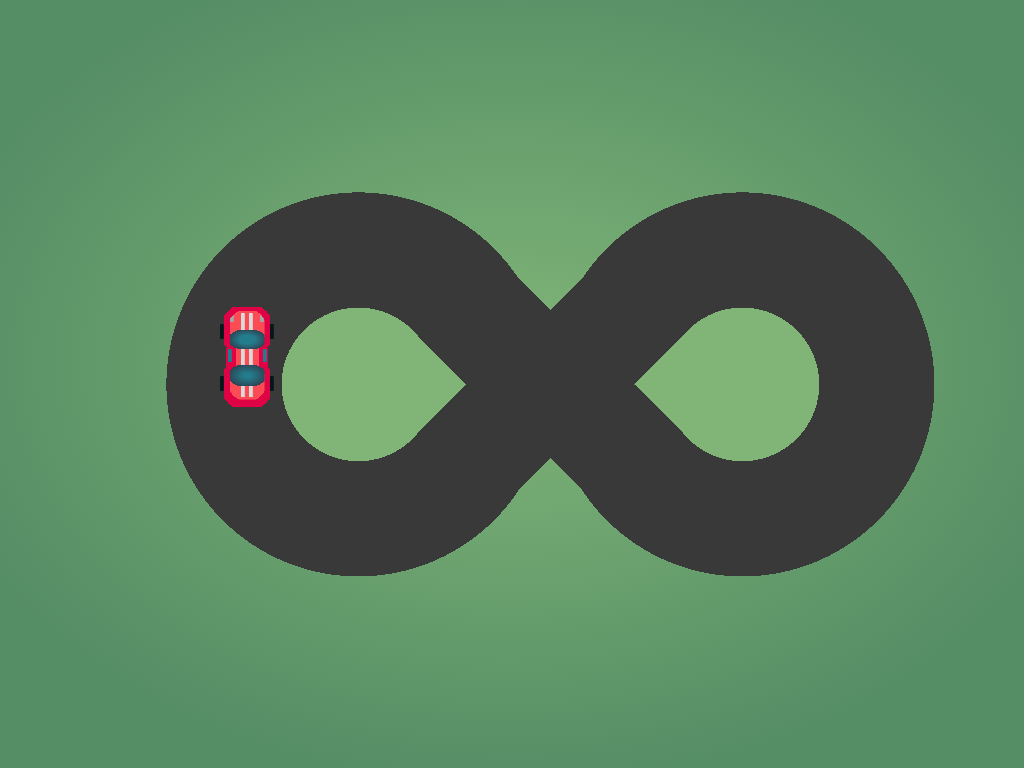

Here is a drawing made with CSS. Write the source that renders it.

<!-- file: forever.html -->
<html lang="en">
<head>
  <title>13. Forever : Divtober 2022</title>
  <link href="style.css" rel="stylesheet" type="text/css" >
</head>
 
<body>
  <div class="forever"></div>
</body>
</html>

/* file: style.css */
/* colors */
*, *:before, *:after {
  padding: 0;
  margin: 0;
  -webkit-box-sizing: border-box;
          box-sizing: border-box;
}

body {
  position: relative;
  z-index: 1;
  background: radial-gradient(58.32% 55.47% at 50% 47.16%, #80B577 0%, #558D65 100%);
}

div:before, div:after {
  display: block;
  content: '';
  position: absolute;
}

div.forever:before {
  width: 100vW;
  z-index: -999;
  margin: 0 auto;
  height: 100vh;
  position: relative;
  background: linear-gradient(45deg, #80B577 5vh, #80B577 5vh, transparent 5vh) 37vh 30vh/20vh 20.1vh no-repeat, linear-gradient(135deg, #80B577 5vh, #80B577 5vh, transparent 5vh) 37Vh 50vh/20vh 20vh no-repeat, linear-gradient(-45deg, #80B577 5vh, #80B577 5vh, transparent 5vh) 53vh 30.1vh/20vh 20vh no-repeat, linear-gradient(-135deg, #80B577 5vh, #80B577 5vh, transparent 5vh) 53vh 50vh/20vh 20vh no-repeat, linear-gradient(45deg, #393939 10vh, #393939 10vh, transparent 10vh) 50.5vh 10vh/40vh 40vh no-repeat, linear-gradient(-45deg, #393939 10vh, #393939 10vh, transparent 10vh) 19.5vh 10vh/40vh 40vh no-repeat, linear-gradient(135deg, #393939 10vh, #393939 10vh, transparent 10vh) 50.5vh 50vh/40vh 40vh no-repeat, linear-gradient(-135deg, #393939 10vh, #393939 10vh, transparent 10vh) 19.5vh 50vh/40vh 40vh no-repeat, radial-gradient(circle, #80B577 10vh, transparent 10vh) 0vh 20vh/60vh 60vh no-repeat, radial-gradient(circle, #393939 25vh, transparent 25vh) 0vh 20vh/60vh 60vh no-repeat, radial-gradient(circle, #80B577 10vh, transparent 10vh) 50vh 20vh/60vh 60vh no-repeat, radial-gradient(circle, #393939 25vh, transparent 25vh) 50vh 20vh/60vh 60vh no-repeat;
}

div.forever {
  width: 100vh;
  z-index: -999;
  margin: 0 auto;
  height: 100vh;
  position: relative;
}

div.forever:after {
  content: '';
  display: block;
  position: absolute;
  top: 40vh;
  left: 10vh;
  width: 12vh;
  height: 20vh;
  border-radius: 20px;
  -webkit-transform: rotateZ(0deg);
          transform: rotateZ(0deg);
  -webkit-animation: drive-around 10s linear infinite;
          animation: drive-around 10s linear infinite;
  background: radial-gradient(ellipse, #237C8C 1vh, #2D4454 2.5vh, transparent 2.5vh) 3.25vh 3vh/4.5vh 2.5vh no-repeat, radial-gradient(ellipse, #237C8C 0.5vh, #2D4454 2.5vh, transparent 2.5vh) 3.25vh 7.5vh/4.5vh 2.75vh no-repeat, radial-gradient(ellipse, #237C8C 0.25vh, #2D4454 0.5vh, transparent 0.5vh) 3vh 5.5vh/0.5vh 1.75vh no-repeat, radial-gradient(ellipse, #237C8C 0.25vh, #2D4454 0.5vh, transparent 0.5vh) 7.55vh 5.5vh/0.5vh 1.75vh no-repeat, linear-gradient(-45deg, #a6a6a6 0.75vh, transparent 0.5vh) 3.25vh 0.25vh/0.5vh 1.75vh no-repeat, linear-gradient(45deg, #a6a6a6 0.75vh, transparent 0.5vh) 7.25vh 0.25vh/0.5vh 1.75vh no-repeat, radial-gradient(ellipse, #06171a 0.25vh, transparent 0.5vh) 2vh 2.25vh/0.5vh 2vh no-repeat, radial-gradient(ellipse, #06171a 0.25vh, transparent 0.5vh) 8.5vh 2.25vh/0.5vh 2vh no-repeat, radial-gradient(ellipse, #06171a 0.25vh, transparent 0.5vh) 2vh 9vh/0.5vh 2vh no-repeat, radial-gradient(ellipse, #06171a 0.25vh, transparent 0.5vh) 8.5vh 9vh/0.5vh 2vh no-repeat, linear-gradient(180deg, #D9D9D9 15vh, transparent 15vh) 4.75vh 0.75vh/0.5vh 11vh no-repeat, linear-gradient(180deg, #D9D9D9 15vh, transparent 15vh) 5.75vh 0.75vh/0.5vh 11vh no-repeat, radial-gradient(ellipse, #FB4C55 2.5vh, transparent 2.5vh) 3.25vh 0.5vh/4.5vh 4.5vh no-repeat, radial-gradient(ellipse, #FB4C55 2.5vh, transparent 2.5vh) 4vh 3vh/3vh 6vh no-repeat, radial-gradient(ellipse, #FB4C55 2.5vh, transparent 2.5vh) 3.25vh 7.5vh/4.5vh 4.5vh no-repeat, radial-gradient(ellipse, #DF0345 3.5vh, transparent 3.5vh) 2.5vh 0vh/6vh 6vh no-repeat, radial-gradient(ellipse, #DF0345 3.5vh, transparent 3.5vh) 2.75vh 5vh/5.5vh 3vh no-repeat, radial-gradient(ellipse, #DF0345 3.5vh, transparent 3.5vh) 2.5vh 7vh/6vh 6vh no-repeat;
}

/* y */
@-webkit-keyframes drive-around {
  0% {
    -webkit-transform: translateX(-2vh) translateY(0vh) rotateZ(30deg);
            transform: translateX(-2vh) translateY(0vh) rotateZ(30deg);
  }
  8% {
    -webkit-transform: translateX(8vh) translateY(-16vh) rotateZ(90deg);
            transform: translateX(8vh) translateY(-16vh) rotateZ(90deg);
  }
  16% {
    -webkit-transform: translateX(27.2vh) translateY(-16vh) rotateZ(145deg);
            transform: translateX(27.2vh) translateY(-16vh) rotateZ(145deg);
  }
  33% {
    -webkit-transform: translateX(52vh) translateY(16vh) rotateZ(90deg);
            transform: translateX(52vh) translateY(16vh) rotateZ(90deg);
  }
  41% {
    -webkit-transform: translateX(72vh) translateY(16vh) rotateZ(60deg);
            transform: translateX(72vh) translateY(16vh) rotateZ(60deg);
  }
  50% {
    -webkit-transform: translateX(81vh) translateY(0vh) rotateZ(0deg);
            transform: translateX(81vh) translateY(0vh) rotateZ(0deg);
  }
  58% {
    -webkit-transform: translateX(72vh) translateY(-16vh) rotateZ(-60deg);
            transform: translateX(72vh) translateY(-16vh) rotateZ(-60deg);
  }
  66% {
    -webkit-transform: translateX(52vh) translateY(-16vh) rotateZ(-145deg);
            transform: translateX(52vh) translateY(-16vh) rotateZ(-145deg);
  }
  82% {
    -webkit-transform: translateX(27.2vh) translateY(16vh) rotateZ(-90deg);
            transform: translateX(27.2vh) translateY(16vh) rotateZ(-90deg);
  }
  92% {
    -webkit-transform: translateX(8vh) translateY(16vh) rotateZ(-30deg);
            transform: translateX(8vh) translateY(16vh) rotateZ(-30deg);
  }
  100% {
    -webkit-transform: translateX(-2vh) translateY(0vh);
            transform: translateX(-2vh) translateY(0vh);
  }
}
@keyframes drive-around {
  0% {
    -webkit-transform: translateX(-2vh) translateY(0vh) rotateZ(30deg);
            transform: translateX(-2vh) translateY(0vh) rotateZ(30deg);
  }
  8% {
    -webkit-transform: translateX(8vh) translateY(-16vh) rotateZ(90deg);
            transform: translateX(8vh) translateY(-16vh) rotateZ(90deg);
  }
  16% {
    -webkit-transform: translateX(27.2vh) translateY(-16vh) rotateZ(145deg);
            transform: translateX(27.2vh) translateY(-16vh) rotateZ(145deg);
  }
  33% {
    -webkit-transform: translateX(52vh) translateY(16vh) rotateZ(90deg);
            transform: translateX(52vh) translateY(16vh) rotateZ(90deg);
  }
  41% {
    -webkit-transform: translateX(72vh) translateY(16vh) rotateZ(60deg);
            transform: translateX(72vh) translateY(16vh) rotateZ(60deg);
  }
  50% {
    -webkit-transform: translateX(81vh) translateY(0vh) rotateZ(0deg);
            transform: translateX(81vh) translateY(0vh) rotateZ(0deg);
  }
  58% {
    -webkit-transform: translateX(72vh) translateY(-16vh) rotateZ(-60deg);
            transform: translateX(72vh) translateY(-16vh) rotateZ(-60deg);
  }
  66% {
    -webkit-transform: translateX(52vh) translateY(-16vh) rotateZ(-145deg);
            transform: translateX(52vh) translateY(-16vh) rotateZ(-145deg);
  }
  82% {
    -webkit-transform: translateX(27.2vh) translateY(16vh) rotateZ(-90deg);
            transform: translateX(27.2vh) translateY(16vh) rotateZ(-90deg);
  }
  92% {
    -webkit-transform: translateX(8vh) translateY(16vh) rotateZ(-30deg);
            transform: translateX(8vh) translateY(16vh) rotateZ(-30deg);
  }
  100% {
    -webkit-transform: translateX(-2vh) translateY(0vh);
            transform: translateX(-2vh) translateY(0vh);
  }
}
/*# sourceMappingURL=style.css.map */